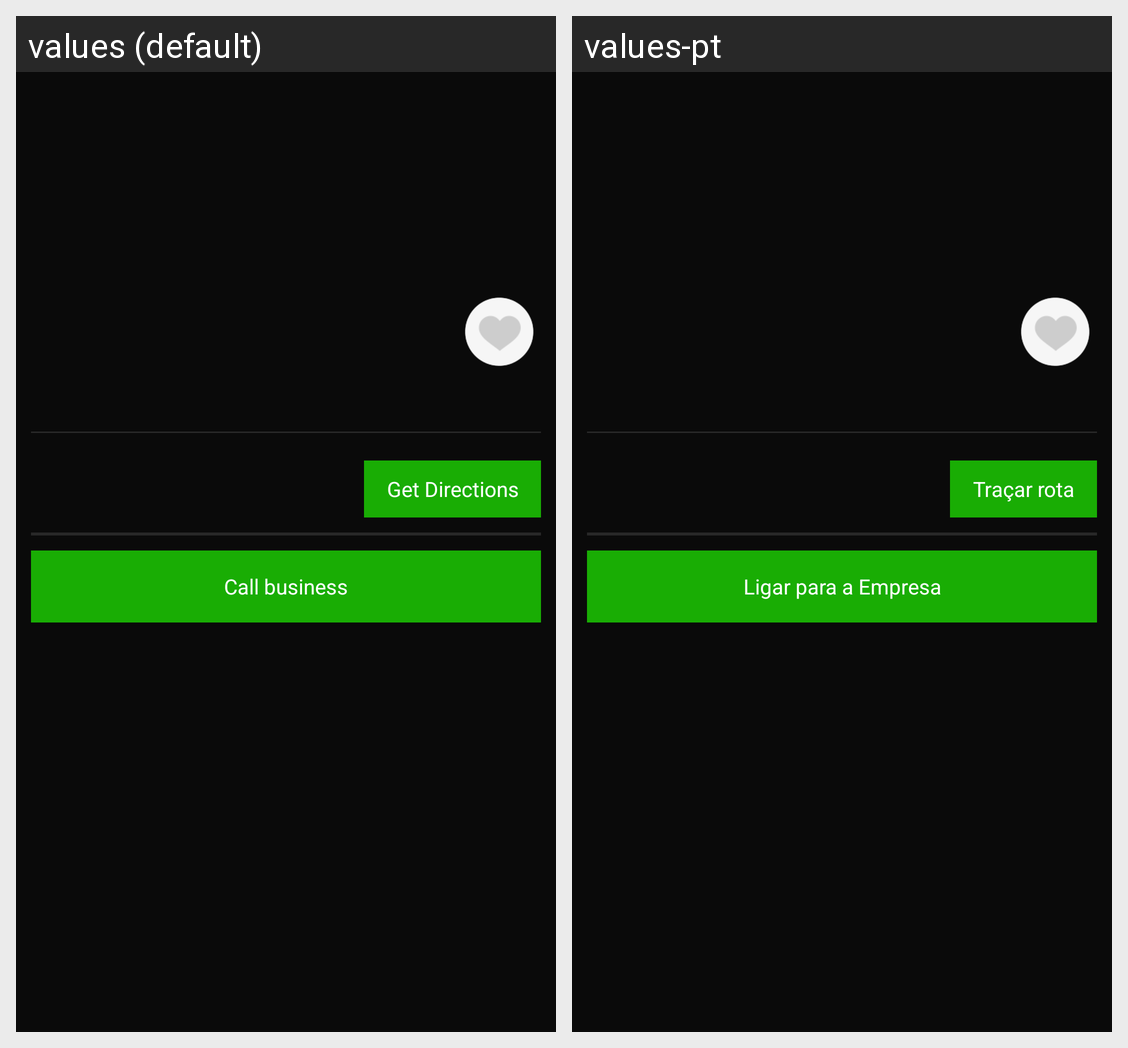

Here is an Android app screen in its default locale and in the app's own translations. Write out the translated-string differences for the strings that appear on this screen.
Android screen res/layout/fragment_listing_overview.xml rendered under 2 locales, left to right: values (default), values-pt. Device: Nexus 5 (rendered at 1080×1920; each locale shown at half size, 540×960, under a caption strip naming it); theme AppTheme.
Strings drawn on this screen, with the default value and each locale's value (text and hints the layout hard-codes, and strings that could not be matched under every locale, appear in the picture but are not listed):

get_directions
  values: Get Directions
  values-pt: Traçar rota

call_business
  values: Call business
  values-pt: Ligar para a Empresa
